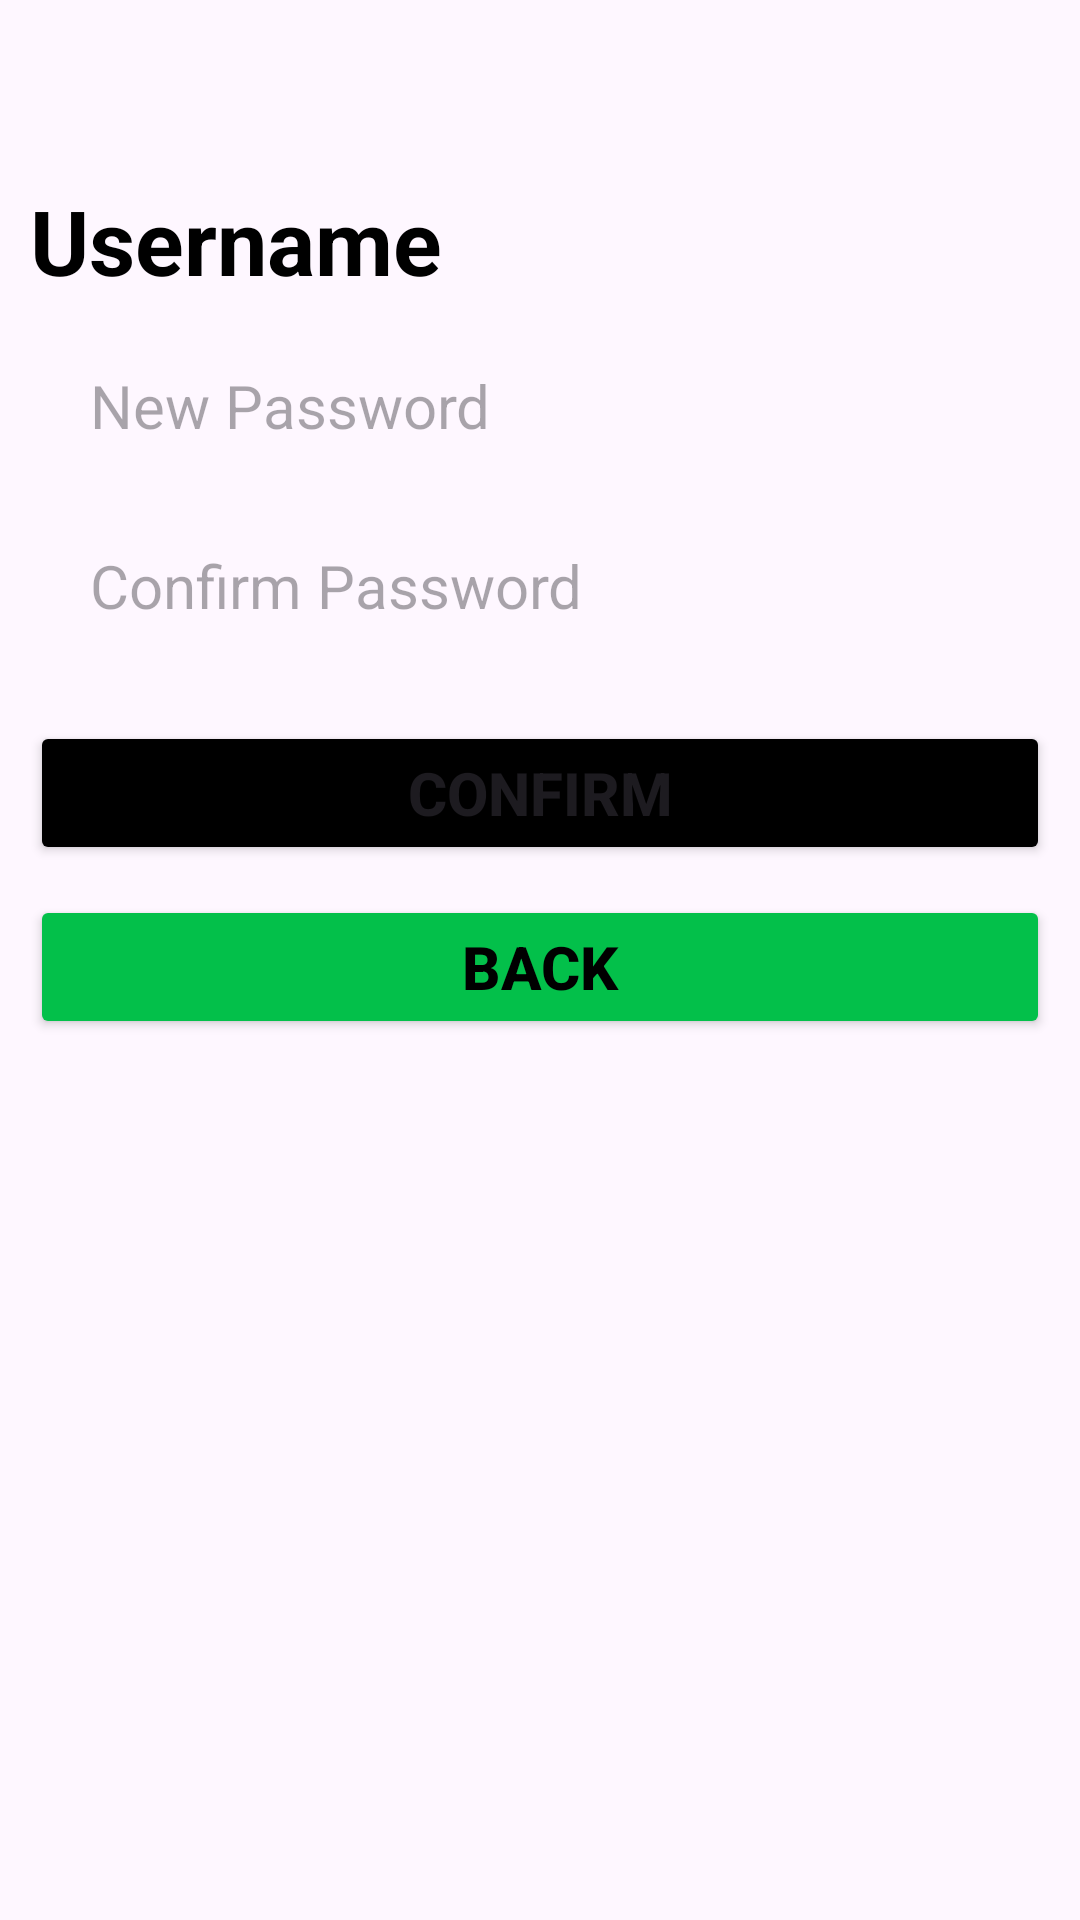

Here is an Android app screen rendered from its layout file. Give the layout XML and the strings, colors and styles it references.
<!-- AndroidManifest.xml: application theme Theme.ProjectTeam -->
<!-- res/layout/activity_reset_password.xml -->
<?xml version="1.0" encoding="utf-8"?>
<LinearLayout xmlns:android="http://schemas.android.com/apk/res/android"
    xmlns:app="http://schemas.android.com/apk/res-auto"
    xmlns:tools="http://schemas.android.com/tools"
    android:layout_width="match_parent"
    android:layout_height="match_parent"
    android:padding="10dp"
    android:orientation="vertical"
    tools:context=".ResetPasswordActivity">

    <TextView
        android:layout_width="match_parent"
        android:layout_height="wrap_content"
        android:text="Username"
        android:textColor="@color/black"
        android:textSize="30dp"
        android:textStyle="bold"
        android:id="@+id/userName"
        android:gravity="left"
        android:layout_marginTop="50dp"
        android:layout_marginBottom="10dp"/>

    <EditText
        android:layout_width="match_parent"
        android:layout_height="50dp"
        android:id="@+id/newpassword"
        android:hint="New Password"
        android:textSize="20dp"
        android:background="@drawable/edittextbackground"
        android:paddingLeft="20dp"
        android:layout_marginBottom="10dp"
        android:inputType="textPassword"/>

    <EditText
        android:layout_width="match_parent"
        android:layout_height="50dp"
        android:id="@+id/newrepassword"
        android:hint="Confirm Password"
        android:textSize="20dp"
        android:background="@drawable/edittextbackground"
        android:paddingLeft="20dp"
        android:layout_marginBottom="20dp"
        android:inputType="textPassword"/>

    <Button
        android:layout_width="match_parent"
        android:layout_height="wrap_content"
        android:id="@+id/changepassword"
        android:textSize="20dp"
        android:textStyle="bold"
        android:text="Confirm"
        android:layout_marginBottom="10dp"
        android:backgroundTint="@color/black"/>

    <Button
        android:layout_width="match_parent"
        android:layout_height="wrap_content"
        android:id="@+id/btnBack"
        android:textSize="20dp"
        android:textStyle="bold"
        android:text="Back"
        android:layout_marginBottom="30dp"
        android:textColor="@color/black"
        android:backgroundTint="@color/green"/>
</LinearLayout>
<!-- resources referenced by this layout -->
<resources>
  <color name="black">#FF000000</color>
  <color name="green">#03C04A</color>
  <style name="Theme.ProjectTeam" parent="Base.Theme.ProjectTeam" />
  <style name="Base.Theme.ProjectTeam" parent="Theme.Material3.DayNight.NoActionBar">
          
          
      </style>
</resources>
